Image classification data set "gtos-mobile" (faisu07/gtos-mobile on GitHub). Class labels (31): painting, aluminum, asphalt, brick, cement, cloth, dry leaf, glass, grass, large limestone, leaf, metal cover, moss, paint cover, painting turf, paper, pebble, plastic, plastic cover, root, sand, sandpaper, shale, small limestone, soil, steel, stone asphalt, stone brick, stone cement, turf, wood chips.

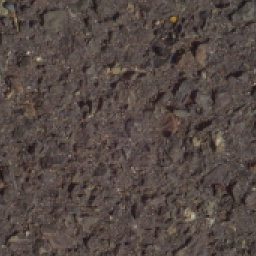
Label: stone asphalt

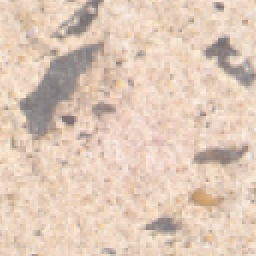
Label: cement

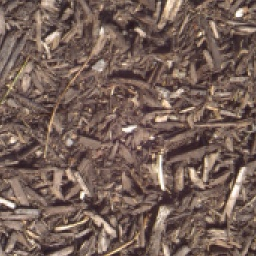
Label: wood chips

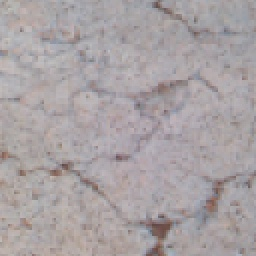
Label: painting

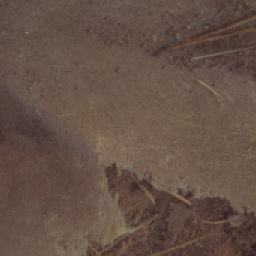
Label: paper

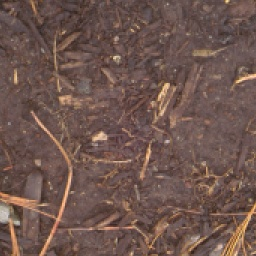
Label: soil
